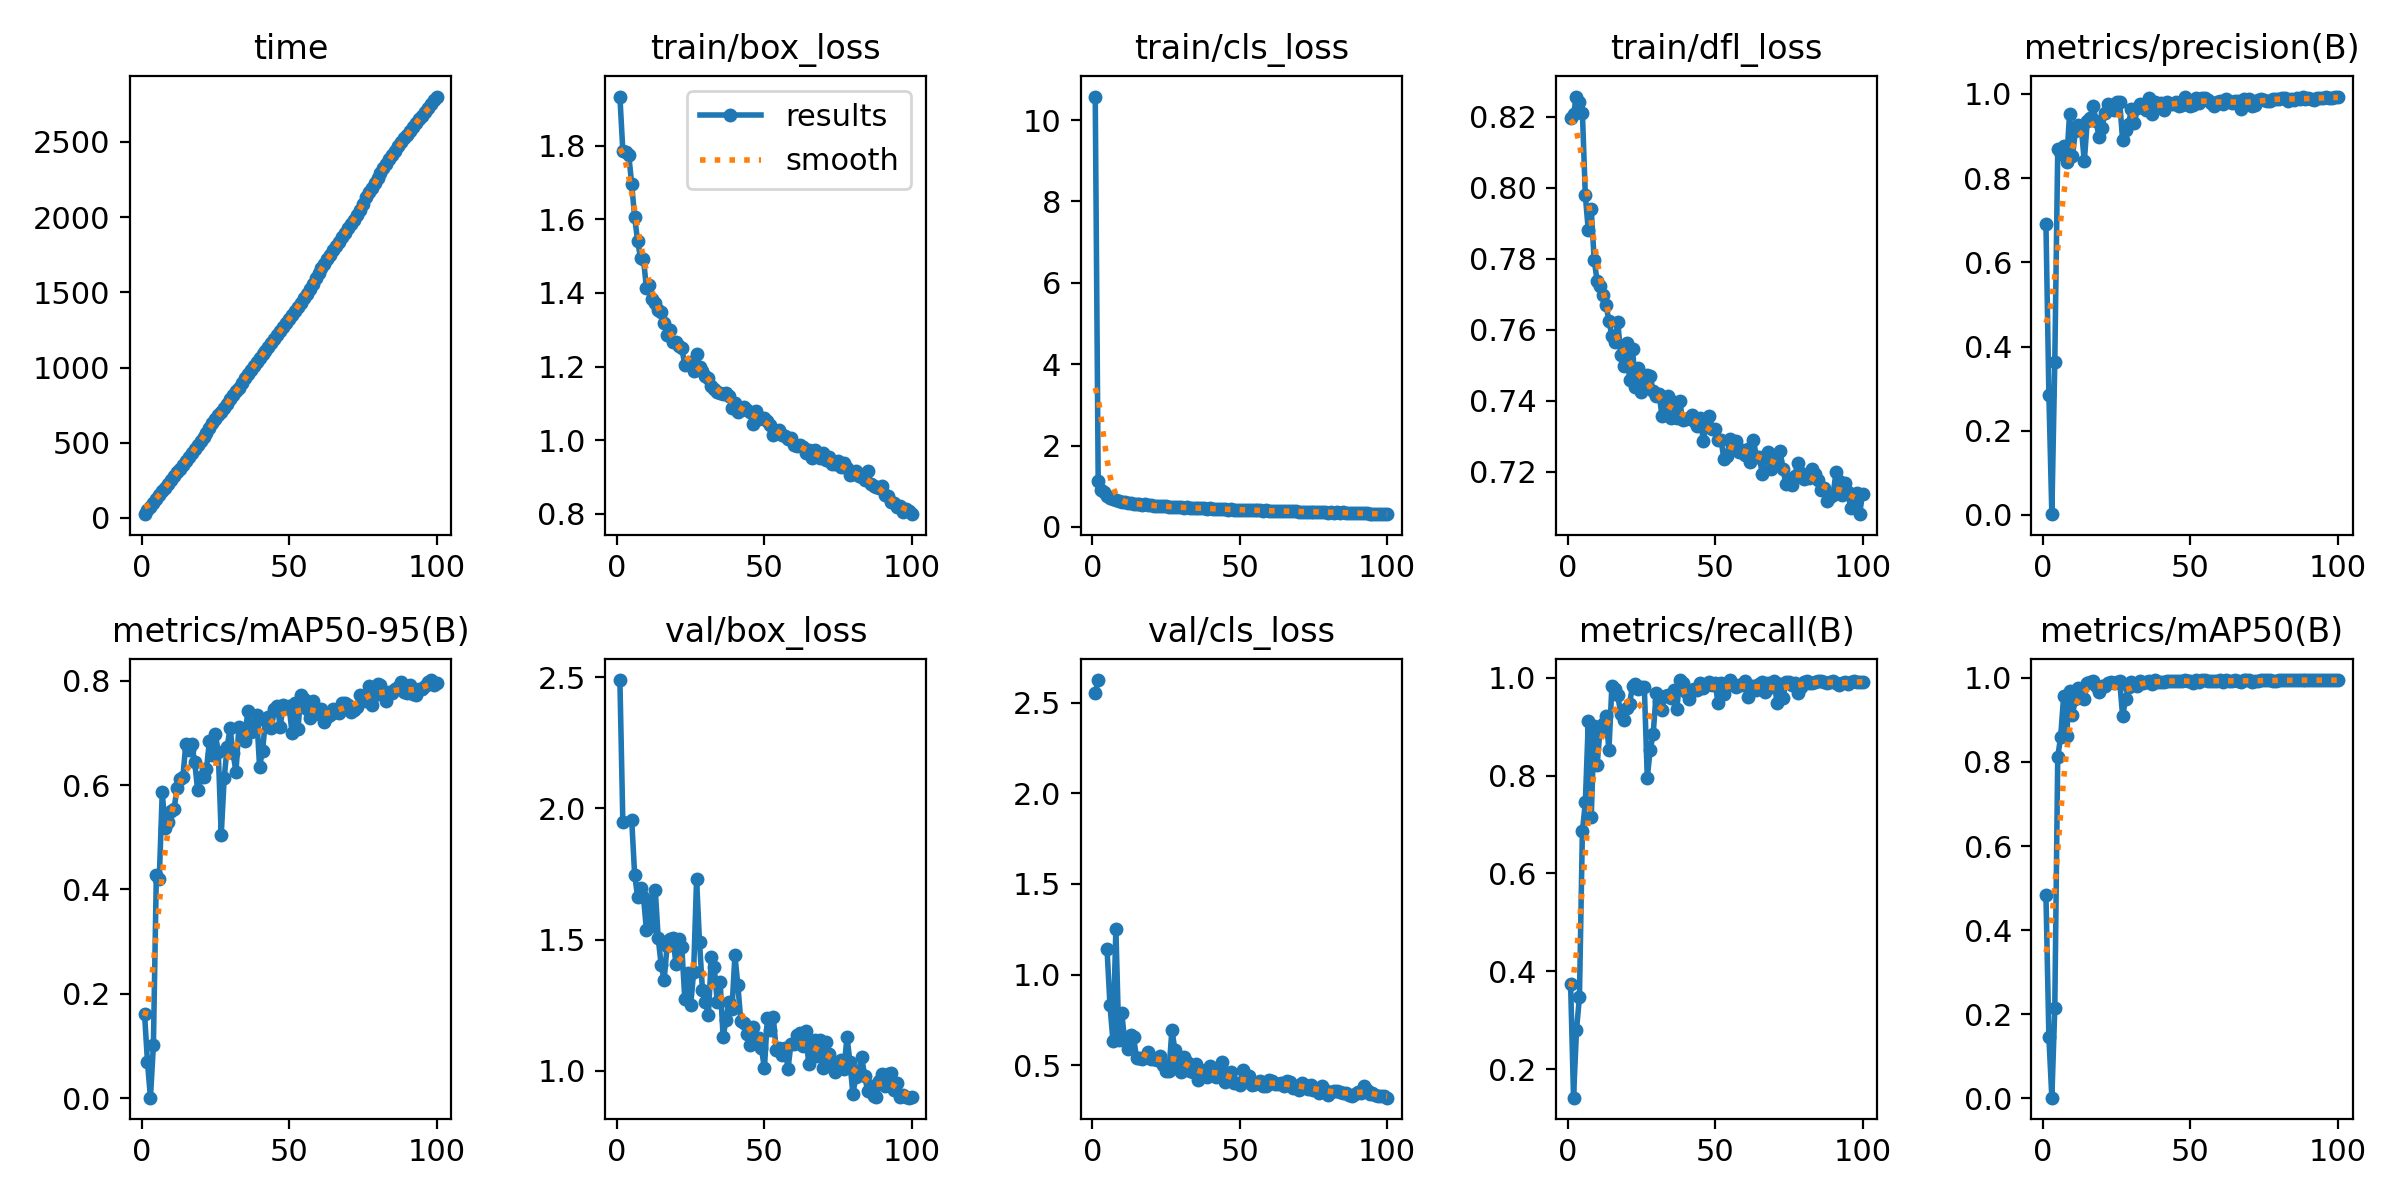

Data behind this chart, as committed beside it:
epoch, time, train/box_loss, train/cls_loss, train/dfl_loss, metrics/precision(B), metrics/recall(B), metrics/mAP50(B), metrics/mAP50-95(B), val/box_loss, val/cls_loss, val/dfl_loss, lr/pg0, lr/pg1, lr/pg2
1, 25.37, 1.935, 10.58, 0.8195, 0.6905, 0.3742, 0.4836, 0.1619, 2.489, 2.553, 0.8185, 0.0005596, 0.0005596, 0.0005596
2, 50.64, 1.787, 1.117, 0.8207, 0.2847, 0.1417, 0.1457, 0.06885, 1.947, 2.626, 1.294, 0.00112, 0.00112, 0.00112
3, 75.85, 1.785, 0.9043, 0.8256, 0.00194, 0.28, 0.00168, 0.00082, nan, nan, nan, 0.001634, 0.001634, 0.001634
4, 101.2, 1.776, 0.8545, 0.8241, 0.3637, 0.3473, 0.2138, 0.1015, nan, nan, nan, 0.001617, 0.001617, 0.001617
5, 126.6, 1.696, 0.7715, 0.821, 0.868, 0.6859, 0.8122, 0.428, 1.957, 1.139, 0.84, 0.001601, 0.001601, 0.001601
6, 151.7, 1.606, 0.7049, 0.7978, 0.8574, 0.7453, 0.8604, 0.4208, 1.748, 0.8291, 0.8186, 0.001584, 0.001584, 0.001584
7, 177, 1.542, 0.6741, 0.7879, 0.876, 0.9107, 0.9564, 0.5863, 1.664, 0.6343, 0.7763, 0.001568, 0.001568, 0.001568
8, 202, 1.495, 0.6577, 0.794, 0.8378, 0.7157, 0.861, 0.5169, 1.696, 1.253, 0.7902, 0.001551, 0.001551, 0.001551
9, 227.4, 1.492, 0.6474, 0.7795, 0.9511, 0.9009, 0.9697, 0.5292, 1.662, 0.6409, 0.7848, 0.001535, 0.001535, 0.001535
10, 252.4, 1.414, 0.6199, 0.7737, 0.852, 0.8213, 0.9128, 0.5496, 1.536, 0.7857, 0.7706, 0.001518, 0.001518, 0.001518
11, 277.8, 1.421, 0.6063, 0.7722, 0.9126, 0.896, 0.9496, 0.5541, 1.647, 0.6315, 0.7756, 0.001502, 0.001502, 0.001502
12, 303.1, 1.385, 0.5924, 0.7698, 0.925, 0.9057, 0.9753, 0.594, 1.55, 0.5884, 0.7719, 0.001485, 0.001485, 0.001485
13, 328.8, 1.372, 0.5931, 0.7669, 0.9191, 0.9212, 0.9739, 0.6126, 1.688, 0.6654, 0.7721, 0.001469, 0.001469, 0.001469
14, 354.5, 1.355, 0.5703, 0.7625, 0.8392, 0.8522, 0.9501, 0.6155, 1.504, 0.6547, 0.7647, 0.001452, 0.001452, 0.001452
15, 380.3, 1.348, 0.5701, 0.7583, 0.9345, 0.984, 0.9869, 0.6793, 1.404, 0.5371, 0.7577, 0.001436, 0.001436, 0.001436
16, 406.3, 1.318, 0.552, 0.7565, 0.9433, 0.9765, 0.9894, 0.6679, 1.346, 0.5387, 0.7569, 0.001419, 0.001419, 0.001419
17, 431.6, 1.286, 0.5422, 0.7621, 0.9721, 0.9642, 0.9916, 0.6784, 1.475, 0.5349, 0.7641, 0.001403, 0.001403, 0.001403
18, 457.6, 1.3, 0.5508, 0.7529, 0.9347, 0.926, 0.9799, 0.6445, 1.501, 0.5427, 0.7648, 0.001386, 0.001386, 0.001386
19, 483.3, 1.265, 0.5384, 0.7497, 0.8979, 0.9127, 0.9662, 0.5912, 1.505, 0.5704, 0.7656, 0.00137, 0.00137, 0.00137
20, 509.6, 1.266, 0.5315, 0.7562, 0.9182, 0.9392, 0.9797, 0.6157, 1.408, 0.5344, 0.7652, 0.001353, 0.001353, 0.001353
21, 535.5, 1.257, 0.5166, 0.7458, 0.9549, 0.9465, 0.98, 0.615, 1.503, 0.5357, 0.7681, 0.001337, 0.001337, 0.001337
22, 564.5, 1.25, 0.5186, 0.7546, 0.9752, 0.9839, 0.9874, 0.6304, 1.471, 0.5256, 0.7733, 0.00132, 0.00132, 0.00132
23, 598.5, 1.205, 0.506, 0.7439, 0.9632, 0.9867, 0.99, 0.6847, 1.275, 0.5483, 0.7552, 0.001304, 0.001304, 0.001304
24, 630.1, 1.207, 0.5053, 0.7492, 0.9619, 0.9778, 0.9884, 0.6578, 1.375, 0.4976, 0.7579, 0.001287, 0.001287, 0.001287
25, 655.9, 1.212, 0.5091, 0.7423, 0.9795, 0.9806, 0.9911, 0.6978, 1.25, 0.4682, 0.7503, 0.001271, 0.001271, 0.001271
26, 682, 1.189, 0.4971, 0.7456, 0.9816, 0.9813, 0.9916, 0.6637, 1.376, 0.469, 0.7506, 0.001254, 0.001254, 0.001254
27, 707.8, 1.233, 0.5009, 0.7472, 0.8899, 0.7957, 0.9092, 0.5046, 1.73, 0.6939, 0.7861, 0.001238, 0.001238, 0.001238
28, 733.6, 1.199, 0.4878, 0.7468, 0.913, 0.8531, 0.949, 0.6129, 1.49, 0.5857, 0.7648, 0.001221, 0.001221, 0.001221
29, 759.4, 1.189, 0.4915, 0.7426, 0.9273, 0.8845, 0.9792, 0.6732, 1.307, 0.5123, 0.7534, 0.001205, 0.001205, 0.001205
30, 789.7, 1.173, 0.4835, 0.7412, 0.9641, 0.9684, 0.9896, 0.7087, 1.263, 0.4625, 0.7448, 0.001188, 0.001188, 0.001188
31, 816.7, 1.169, 0.4765, 0.742, 0.9309, 0.9528, 0.9859, 0.6614, 1.211, 0.5453, 0.7527, 0.001172, 0.001172, 0.001172
32, 841.9, 1.148, 0.4785, 0.7356, 0.9657, 0.9344, 0.981, 0.6257, 1.433, 0.5194, 0.7666, 0.001155, 0.001155, 0.001155
33, 867.3, 1.138, 0.4731, 0.7385, 0.9758, 0.9637, 0.9915, 0.7123, 1.395, 0.4693, 0.7483, 0.001139, 0.001139, 0.001139
34, 896.8, 1.131, 0.4621, 0.7412, 0.9683, 0.9651, 0.987, 0.7085, 1.263, 0.4639, 0.7462, 0.001122, 0.001122, 0.001122
35, 928, 1.129, 0.467, 0.7352, 0.9612, 0.9595, 0.9894, 0.6842, 1.338, 0.5057, 0.751, 0.001106, 0.001106, 0.001106
36, 958.9, 1.125, 0.4561, 0.7396, 0.989, 0.9747, 0.9935, 0.7429, 1.128, 0.42, 0.7397, 0.001089, 0.001089, 0.001089
37, 986, 1.128, 0.4604, 0.7351, 0.9531, 0.9356, 0.9845, 0.7023, 1.195, 0.4721, 0.7419, 0.001073, 0.001073, 0.001073
38, 1011, 1.118, 0.4572, 0.7399, 0.9813, 0.9948, 0.9943, 0.7159, 1.262, 0.4454, 0.7488, 0.001056, 0.001056, 0.001056
39, 1036, 1.088, 0.4453, 0.7345, 0.9715, 0.9889, 0.9909, 0.7352, 1.235, 0.4356, 0.7404, 0.00104, 0.00104, 0.00104
40, 1062, 1.1, 0.4555, 0.7347, 0.9785, 0.9715, 0.9896, 0.6356, 1.44, 0.4947, 0.7625, 0.001023, 0.001023, 0.001023
41, 1087, 1.077, 0.4451, 0.7352, 0.9616, 0.9571, 0.9905, 0.6652, 1.327, 0.4686, 0.7495, 0.001006, 0.001006, 0.001006
42, 1113, 1.082, 0.4393, 0.736, 0.9793, 0.9757, 0.9931, 0.7247, 1.19, 0.4341, 0.7365, 0.00099, 0.00099, 0.00099
43, 1138, 1.089, 0.4448, 0.7343, 0.9755, 0.9771, 0.9929, 0.7301, 1.182, 0.4588, 0.7383, 0.0009735, 0.0009735, 0.0009735
44, 1163, 1.082, 0.4378, 0.7329, 0.9748, 0.9745, 0.9923, 0.7096, 1.141, 0.5182, 0.7452, 0.0009569, 0.0009569, 0.0009569
45, 1190, 1.076, 0.4345, 0.7352, 0.9808, 0.9894, 0.9931, 0.7458, 1.097, 0.4061, 0.7326, 0.0009404, 0.0009404, 0.0009404
46, 1216, 1.043, 0.4269, 0.7286, 0.9705, 0.9785, 0.9922, 0.7527, 1.165, 0.4268, 0.7414, 0.0009239, 0.0009239, 0.0009239
47, 1244, 1.078, 0.4327, 0.7335, 0.9726, 0.9848, 0.9926, 0.7123, 1.11, 0.462, 0.7407, 0.0009074, 0.0009074, 0.0009074
48, 1271, 1.057, 0.4271, 0.7356, 0.9934, 0.9904, 0.9946, 0.7529, 1.124, 0.403, 0.7325, 0.0008909, 0.0008909, 0.0008909
49, 1298, 1.06, 0.4265, 0.7319, 0.9849, 0.9844, 0.9919, 0.7472, 1.085, 0.3982, 0.7343, 0.0008744, 0.0008744, 0.0008744
50, 1324, 1.059, 0.4251, 0.7321, 0.9719, 0.9899, 0.9916, 0.752, 1.009, 0.3908, 0.728, 0.0008579, 0.0008579, 0.0008579
51, 1349, 1.052, 0.4238, 0.7288, 0.9744, 0.9477, 0.987, 0.7006, 1.2, 0.4706, 0.7382, 0.0008414, 0.0008414, 0.0008414
52, 1374, 1.04, 0.4168, 0.7289, 0.9896, 0.99, 0.994, 0.7573, 1.155, 0.4169, 0.7331, 0.0008248, 0.0008248, 0.0008248
53, 1402, 1.013, 0.4114, 0.7234, 0.9781, 0.967, 0.9909, 0.707, 1.205, 0.4422, 0.7419, 0.0008083, 0.0008083, 0.0008083
54, 1432, 1.024, 0.4115, 0.7244, 0.9891, 0.9838, 0.9941, 0.7729, 1.08, 0.3915, 0.728, 0.0007918, 0.0007918, 0.0007918
55, 1462, 1.027, 0.4098, 0.7292, 0.9898, 0.9954, 0.9941, 0.7661, 1.089, 0.3965, 0.728, 0.0007753, 0.0007753, 0.0007753
56, 1491, 1.013, 0.4123, 0.7266, 0.9849, 0.9875, 0.993, 0.7456, 1.06, 0.4016, 0.7373, 0.0007588, 0.0007588, 0.0007588
57, 1523, 1.011, 0.4052, 0.7286, 0.9779, 0.9808, 0.9917, 0.7289, 1.088, 0.4125, 0.7341, 0.0007423, 0.0007423, 0.0007423
58, 1559, 1.002, 0.4013, 0.7254, 0.9713, 0.9859, 0.9931, 0.7615, 1.008, 0.3818, 0.7306, 0.0007258, 0.0007258, 0.0007258
59, 1594, 1.006, 0.4053, 0.726, 0.9807, 0.986, 0.9932, 0.7403, 1.102, 0.385, 0.7365, 0.0007092, 0.0007092, 0.0007092
60, 1630, 0.9869, 0.3919, 0.7247, 0.9822, 0.994, 0.9943, 0.736, 1.101, 0.4167, 0.7337, 0.0006927, 0.0006927, 0.0006927
... 40 more rows
